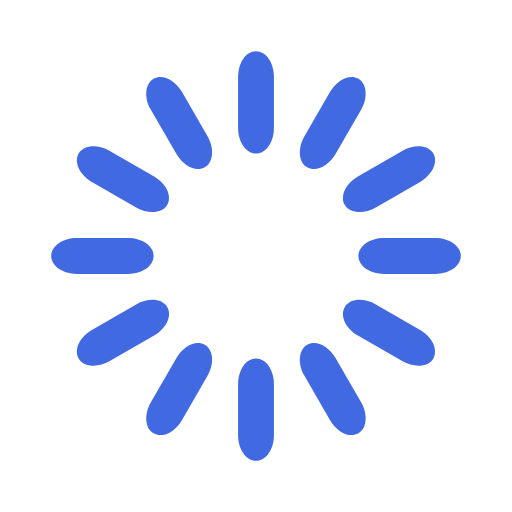
t = 0.00 s
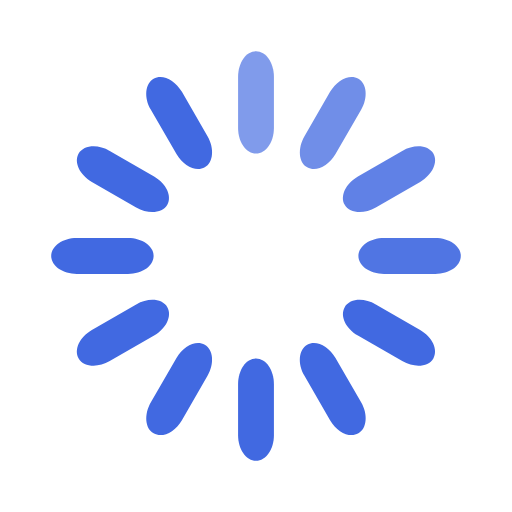
t = 0.33 s
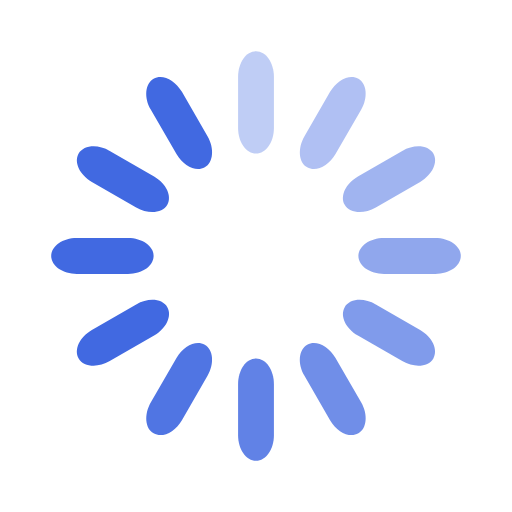
t = 0.67 s
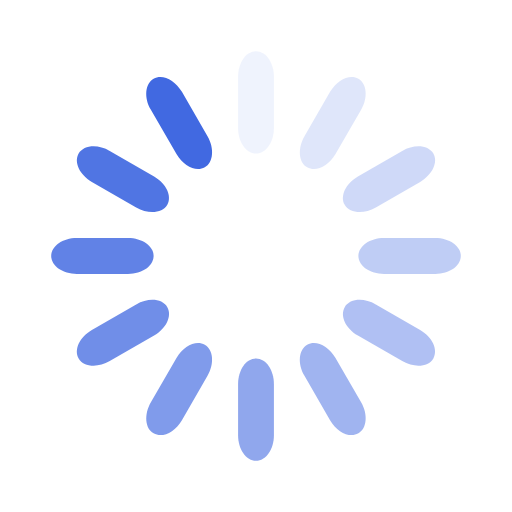
t = 0.92 s
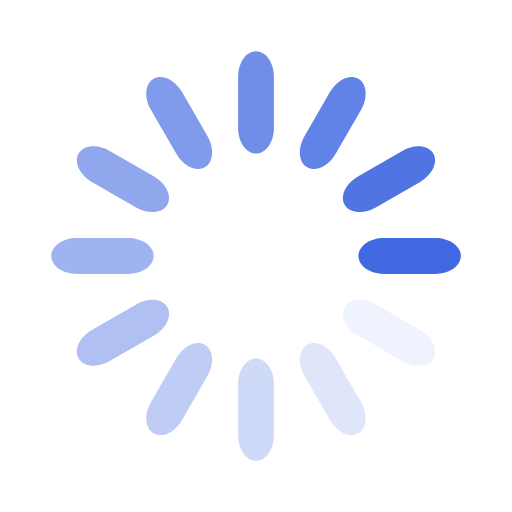
t = 1.25 s
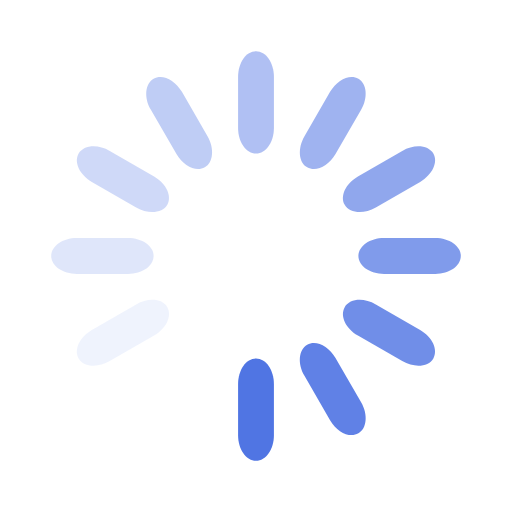
t = 1.58 s

The animated SVG that drew these frames (rendered in a browser with its animation timeline set to each time). Animation: 12 SMIL elements (animate=12); one cycle of 1.92 s, repeats indefinitely.

<?xml version="1.0" encoding="utf-8"?>
<!-- Generator: Adobe Illustrator 16.0.4, SVG Export Plug-In . SVG Version: 6.00 Build 0)  -->
<!DOCTYPE svg PUBLIC "-//W3C//DTD SVG 1.1//EN" "http://www.w3.org/Graphics/SVG/1.1/DTD/svg11.dtd">
<svg version="1.1" id="レイヤー_1" xmlns="http://www.w3.org/2000/svg" xmlns:xlink="http://www.w3.org/1999/xlink" x="0px"
	 y="0px" width="32px" height="32px" viewBox="0 0 32 32" enable-background="new 0 0 32 32" xml:space="preserve">
<rect fill="none" width="32" height="32"/>
<path fill="#4169e1" d="M16,3.2L16,3.2c0.619,0,1.12,0.716,1.12,1.6V8c0,0.884-0.501,1.6-1.12,1.6l0,0c-0.619,0-1.12-0.716-1.12-1.6
	V4.8C14.88,3.917,15.381,3.2,16,3.2z">
<animate  fill="remove" restart="always" calcMode="linear" additive="replace" accumulate="none" repeatCount="indefinite" begin="0s" dur="1s" to="0" from="1" attributeName="opacity">
		</animate>
</path>
<path fill="#4169e1" d="M22.4,4.915L22.4,4.915c0.535,0.309,0.611,1.18,0.17,1.945L20.97,9.632c-0.441,0.765-1.233,1.135-1.77,0.826
	l0,0c-0.536-0.309-0.612-1.18-0.17-1.946l1.6-2.771C21.072,4.975,21.864,4.605,22.4,4.915z">
<animate  fill="remove" restart="always" calcMode="linear" additive="replace" accumulate="none" repeatCount="indefinite" begin="0.08333333333333333s" dur="1s" to="0" from="1" attributeName="opacity">
		</animate>
</path>
<path fill="#4169e1" d="M27.085,9.6L27.085,9.6c0.31,0.536-0.06,1.328-0.825,1.77l-2.771,1.6c-0.766,0.442-1.637,0.366-1.945-0.17
	l0,0c-0.31-0.536,0.061-1.328,0.825-1.77l2.771-1.6C25.904,8.988,26.775,9.064,27.085,9.6z">
<animate  fill="remove" restart="always" calcMode="linear" additive="replace" accumulate="none" repeatCount="indefinite" begin="0.16666666666666666s" dur="1s" to="0" from="1" attributeName="opacity">
		</animate>
</path>
<path fill="#4169e1" d="M28.8,16L28.8,16c0,0.619-0.716,1.12-1.6,1.12H24c-0.884,0-1.6-0.501-1.6-1.12l0,0
	c0-0.619,0.716-1.12,1.6-1.12h3.2C28.084,14.88,28.8,15.381,28.8,16z">
<animate  fill="remove" restart="always" calcMode="linear" additive="replace" accumulate="none" repeatCount="indefinite" begin="0.25s" dur="1s" to="0" from="1" attributeName="opacity">
		</animate>
</path>
<path fill="#4169e1" d="M27.085,22.4L27.085,22.4c-0.31,0.535-1.181,0.611-1.945,0.17l-2.771-1.601
	c-0.765-0.441-1.135-1.233-0.825-1.77l0,0c0.309-0.536,1.18-0.612,1.945-0.17l2.771,1.6C27.025,21.072,27.395,21.864,27.085,22.4z">
<animate  fill="remove" restart="always" calcMode="linear" additive="replace" accumulate="none" repeatCount="indefinite" begin="0.3333333333333333s" dur="1s" to="0" from="1" attributeName="opacity">
		</animate>
</path>
<path fill="#4169e1" d="M22.4,27.085L22.4,27.085c-0.536,0.31-1.328-0.06-1.771-0.825l-1.6-2.771
	c-0.442-0.766-0.366-1.637,0.17-1.945l0,0c0.536-0.31,1.328,0.061,1.77,0.825l1.601,2.771C23.012,25.904,22.936,26.775,22.4,27.085z
	">
<animate  fill="remove" restart="always" calcMode="linear" additive="replace" accumulate="none" repeatCount="indefinite" begin="0.4166666666666667s" dur="1s" to="0" from="1" attributeName="opacity">
		</animate>
</path>
<path fill="#4169e1" d="M16,28.8L16,28.8c-0.619,0-1.12-0.716-1.12-1.6V24c0-0.884,0.501-1.6,1.12-1.6l0,0
	c0.619,0,1.12,0.716,1.12,1.6v3.2C17.12,28.084,16.619,28.8,16,28.8z">
<animate  fill="remove" restart="always" calcMode="linear" additive="replace" accumulate="none" repeatCount="indefinite" begin="0.5s" dur="1s" to="0" from="1" attributeName="opacity">
		</animate>
</path>
<path fill="#4169e1" d="M9.6,27.085L9.6,27.085c-0.536-0.31-0.612-1.181-0.17-1.945l1.6-2.771c0.441-0.765,1.234-1.135,1.77-0.825
	l0,0c0.536,0.309,0.612,1.18,0.17,1.945l-1.6,2.771C10.928,27.025,10.136,27.395,9.6,27.085z">
<animate  fill="remove" restart="always" calcMode="linear" additive="replace" accumulate="none" repeatCount="indefinite" begin="0.5833333333333334s" dur="1s" to="0" from="1" attributeName="opacity">
		</animate>
</path>
<path fill="#4169e1" d="M4.915,22.4L4.915,22.4c-0.31-0.536,0.06-1.328,0.826-1.771l2.771-1.6c0.765-0.442,1.636-0.366,1.946,0.17
	l0,0c0.309,0.536-0.061,1.328-0.826,1.77L6.86,22.57C6.095,23.012,5.224,22.936,4.915,22.4z">
<animate  fill="remove" restart="always" calcMode="linear" additive="replace" accumulate="none" repeatCount="indefinite" begin="0.6666666666666666s" dur="1s" to="0" from="1" attributeName="opacity">
		</animate>
</path>
<path fill="#4169e1" d="M3.2,16L3.2,16c0-0.619,0.716-1.12,1.6-1.12H8c0.884,0,1.6,0.501,1.6,1.12l0,0c0,0.619-0.716,1.12-1.6,1.12
	H4.8C3.917,17.12,3.2,16.619,3.2,16z">
<animate  fill="remove" restart="always" calcMode="linear" additive="replace" accumulate="none" repeatCount="indefinite" begin="0.75s" dur="1s" to="0" from="1" attributeName="opacity">
		</animate>
</path>
<path fill="#4169e1" d="M4.915,9.6L4.915,9.6c0.309-0.536,1.18-0.612,1.945-0.17l2.771,1.6c0.765,0.441,1.135,1.234,0.826,1.77l0,0
	c-0.31,0.536-1.181,0.612-1.946,0.17l-2.771-1.6C4.975,10.928,4.605,10.136,4.915,9.6z">
<animate  fill="remove" restart="always" calcMode="linear" additive="replace" accumulate="none" repeatCount="indefinite" begin="0.8333333333333334s" dur="1s" to="0" from="1" attributeName="opacity">
		</animate>
</path>
<path fill="#4169e1" d="M9.6,4.915L9.6,4.915c0.536-0.31,1.328,0.06,1.77,0.826l1.6,2.771c0.442,0.766,0.366,1.637-0.17,1.946l0,0
	c-0.536,0.309-1.328-0.061-1.77-0.826L9.43,6.86C8.988,6.095,9.064,5.224,9.6,4.915z">
<animate  fill="remove" restart="always" calcMode="linear" additive="replace" accumulate="none" repeatCount="indefinite" begin="0.9166666666666666s" dur="1s" to="0" from="1" attributeName="opacity">
		</animate>
</path>
</svg>
